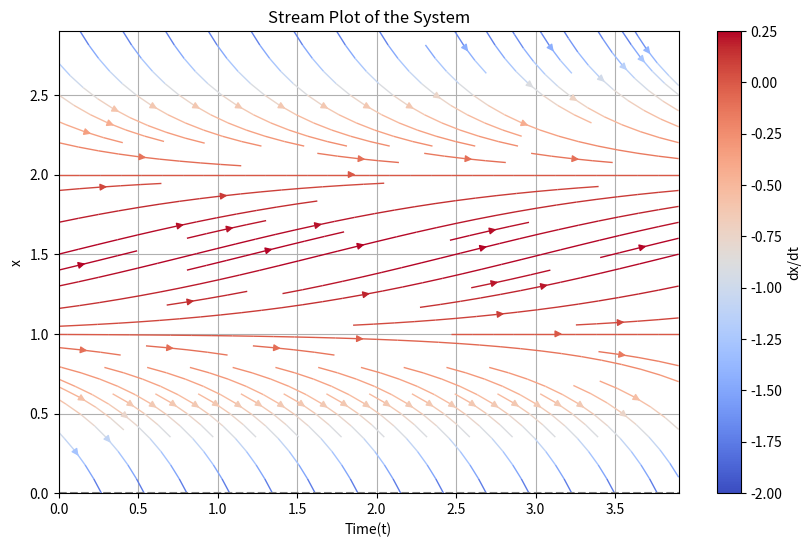
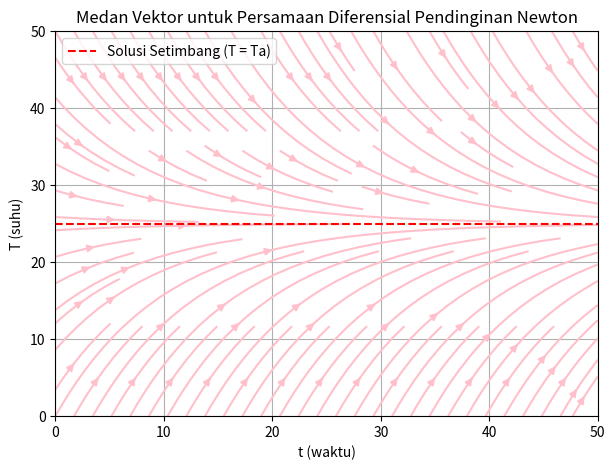

Python code for these plots, in order:
# -*- coding: utf-8 -*-
"""Praktikum 2_PM_662023001.ipynb

Automatically generated by Colab.

Original file is located at
    https://colab.research.google.com/drive/1I_n62Mrd8to50sEhfdkmFbp5_OKXXcei
"""

import numpy as np
import matplotlib.pyplot as plt

#rentang nilai x dan waktu untuk medan vektor
x = np.arange(0, 3, 0.1)
t = np.arange(0, 4, 0.1)
T, X = np.meshgrid(t, x)

#Didefinisikan sistem
dX = -X**2 + 3 * X -2
dT = np.ones(dX.shape)

#Plot stream plot
plt.figure(figsize=(10, 6))
plt.streamplot(T, X, dT, dX, color = dX, cmap='coolwarm', linewidth=1)

plt.title("Stream Plot of the System")
plt.xlabel("Time(t)")
plt.ylabel("x")
plt.axhline(0, color='gray', linestyle='--')
plt.colorbar(label='dx/dt')
plt.grid(True)
plt.show()

# Parameter konstanta
k = 0.1 #Konstanta pendinginan
Ta = 25 #Suhu lingkungan

#Definisi sistem persamaan diferensial
def system(T):
  return -k * (T - Ta)
#Membuat grid untuk visualisasi
t_vals = np.linspace(0, 50, 20) #Rentang waktu
T_vals = np.linspace(0, 50, 20) #Rentang suhu
t, T = np.meshgrid(t_vals, T_vals) #Perbaikan urutan meshgrid

#Menghitung vektor arah
U = np.ones_like(T) #Arah horizontal tetap untuk menunjukan perubahan dalam waktu
V = system(T) #Arah vertikal menghikuti sistem persamaan diferensial

#Plot medan cektor menggunakan streamplot
plt.figure(figsize=(7, 5))
plt.streamplot(t, T, U, V, color = 'pink')
plt.axhline(Ta, color='red', linestyle='--', label='Solusi Setimbang (T = Ta)')
plt.xlabel('t (waktu)')
plt.ylabel('T (suhu)')
plt.title('Medan Vektor untuk Persamaan Diferensial Pendinginan Newton')
plt.legend()
plt.grid()
plt.show()